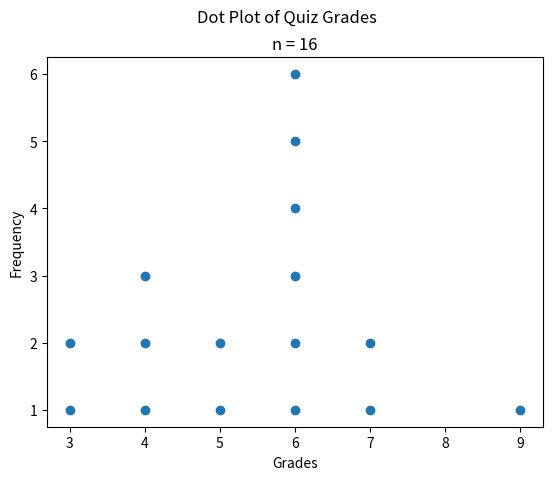

Recreate this plot in Python.
##################################################################################
###                           IMPORT LIBRARIES                                 ###
##################################################################################

import matplotlib

## NOTE: How-To: Run This Script On Your Computer
#
# To render the website, I have to use a "headless" backend to generate the images. 
# If you want to run this script on your computer, comment out the following line 
# with the "#" you see appended to each line of this comment:

matplotlib.use('agg')

# And uncomment this line: 

# matplotlib.use('tkagg')

import matplotlib.pyplot as plt

##################################################################################
###                                SCRIPT                                      ###
##################################################################################

# Create New Figures and Axes
fig, axs = plt.subplots()

# Generate Data
data = \
[ (3, i+1) for i in range(2) ] +\
[ (4, i+1) for i in range(3) ] +\
[ (5, i+1) for i in range(2) ] +\
[ (6, i+1) for i in range(6) ] +\
[ (7, i+1) for i in range(2) ] +\
[ (9, 1) ]

# Label the graph appropriately
plt.suptitle("Dot Plot of Quiz Grades")
plt.title(f"n = {len(data)}")
axs.set_xlabel("Grades")
axs.set_ylabel("Frequency")

# Generate and output
axs.scatter([bit[0] for bit in data], [bit[1] for bit in data])
plt.show()